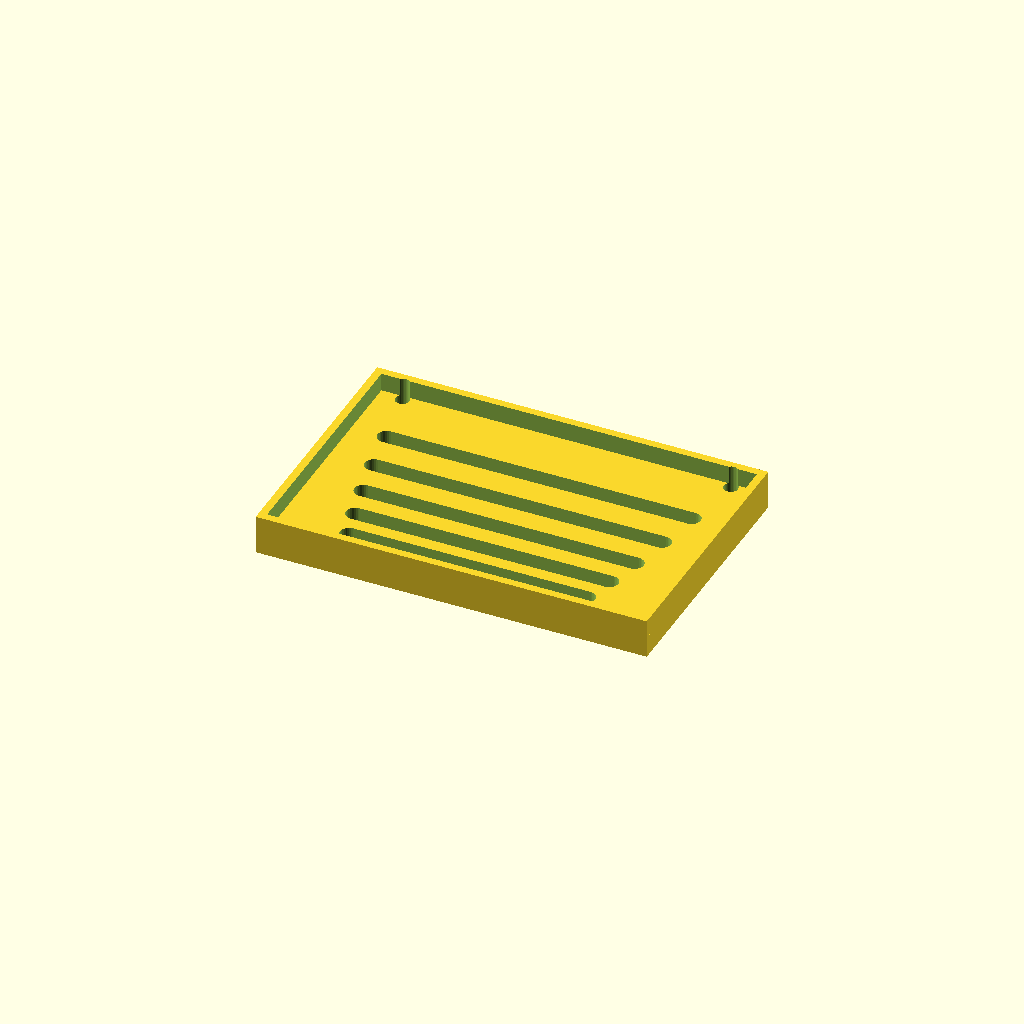
Cell 1 — every parameter at its default value.
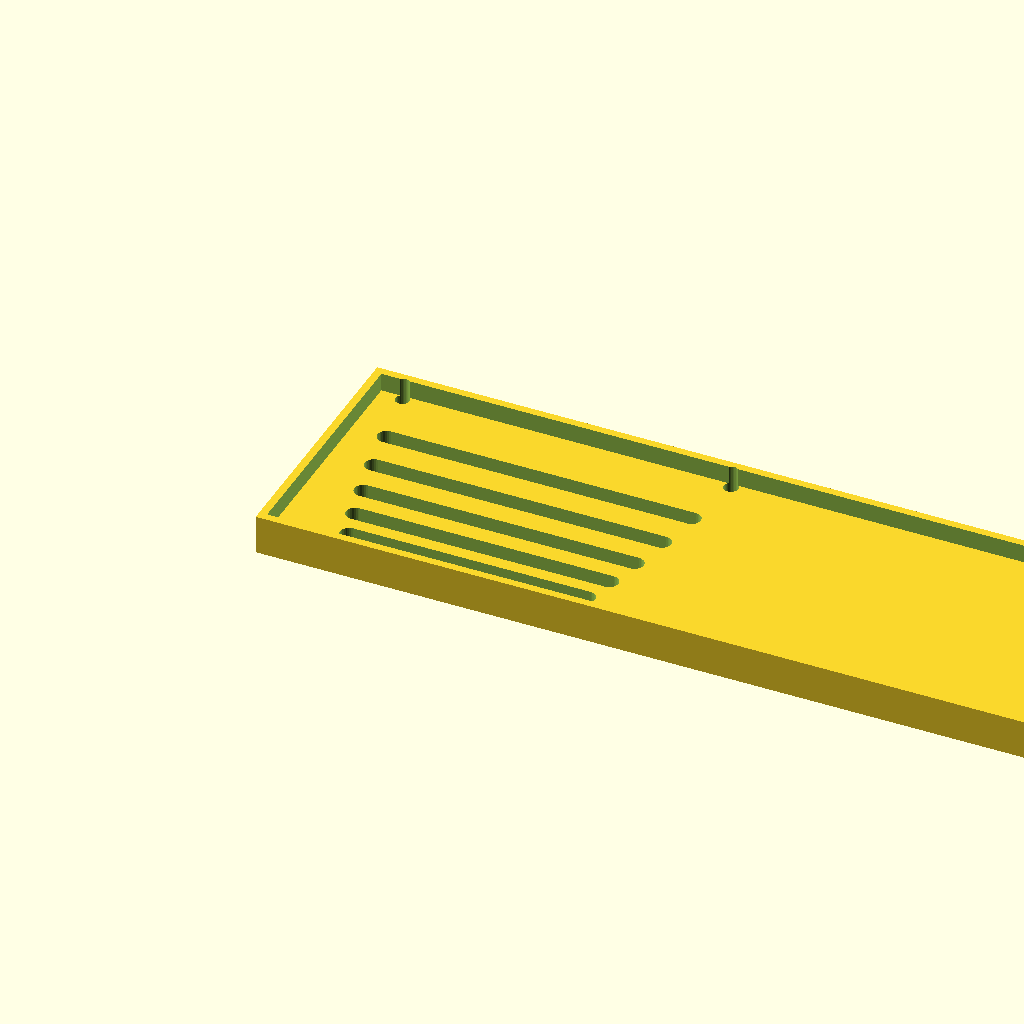
Cell 2 — panel_w set to 300, the other parameters unchanged.
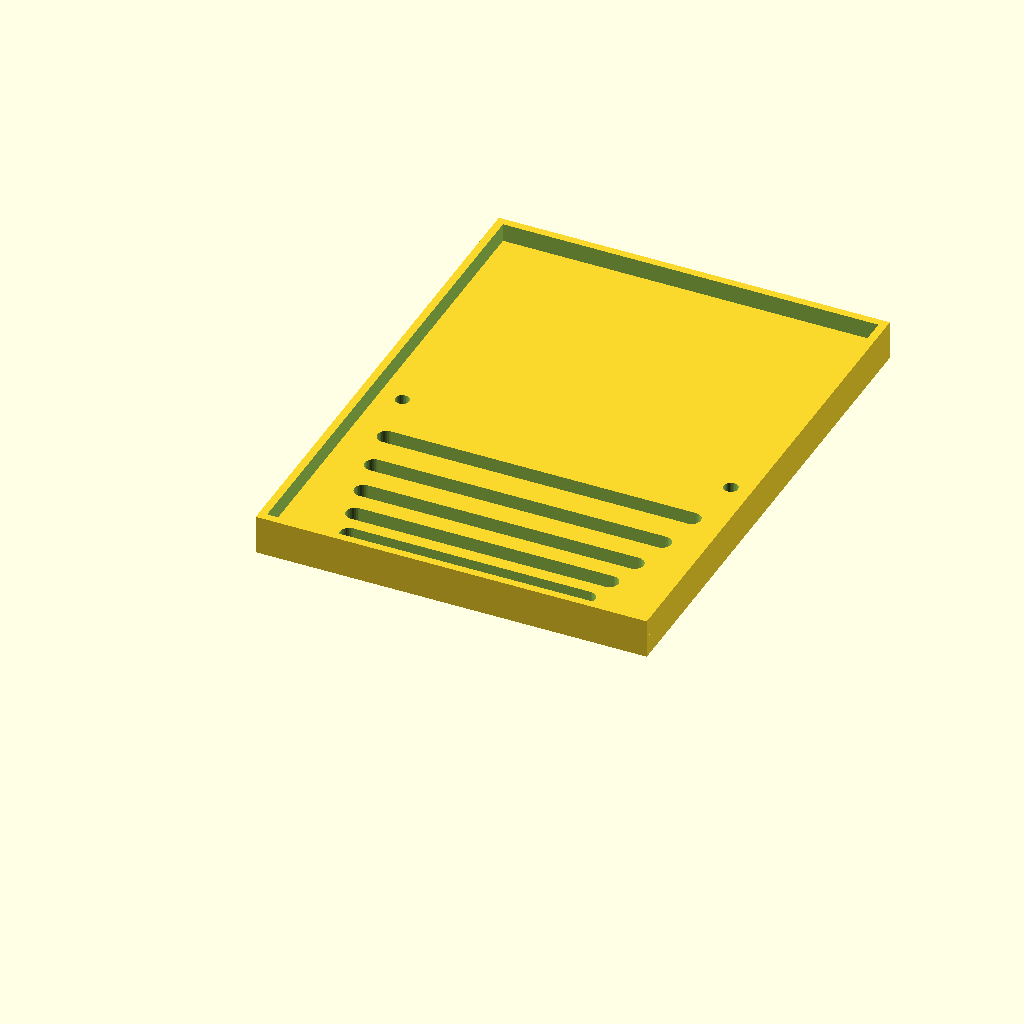
Cell 3: the same model with panel_d = 200.
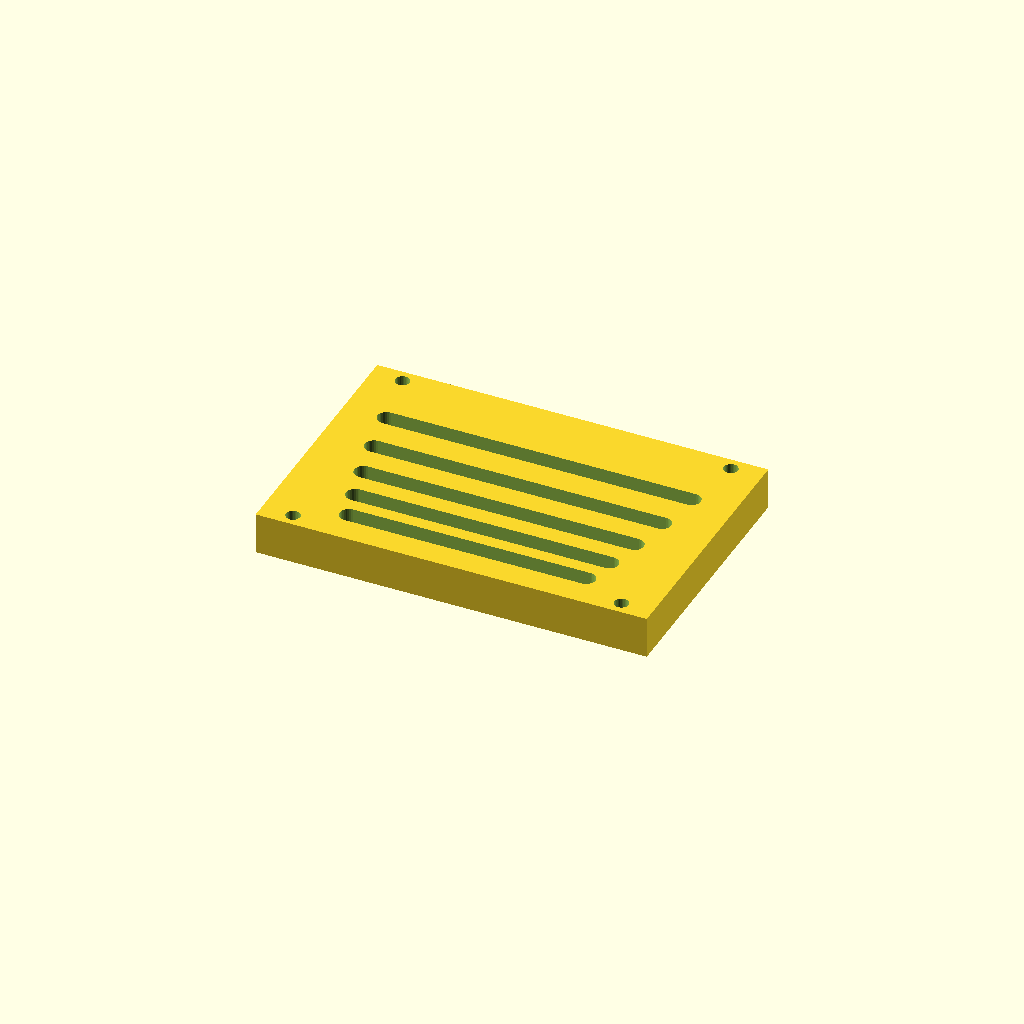
Cell 4: thick = 16 (everything else at default).
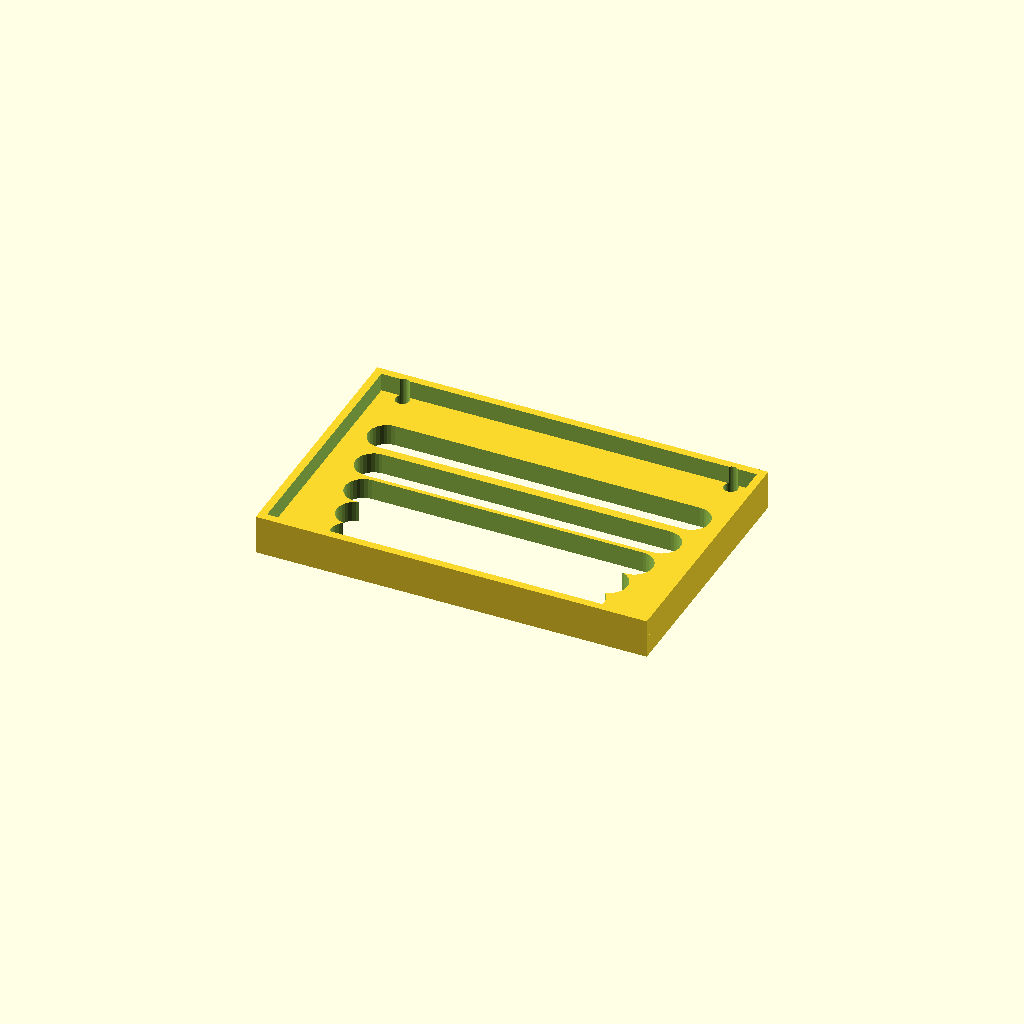
Cell 5: slot_w = 14 (everything else at default).
One fixed orthographic camera (rotation 55°, 0°, 25°; colour scheme Cornfield) for every cell.
OpenSCAD source file optional_data/data/gen3/slottedpanels/part_0064.scad:
$fn = 32;

// ----------------------------------------------------------------------
// Slotted panel: 150 x 100 mm, 5 рядов of slots
// ----------------------------------------------------------------------

// --- parameters (mm) ---
panel_w = 150;            // panel width
panel_d = 100;            // panel depth
thick = 8;                // panel thickness
slot_w = 7;               // slot width
pitch0 = 12;              // first row pitch
pitch_step = 1.8;         // pitch increase per row
margin = 10;              // margin around the slot field
rows = 5;                 // number of slot rows
mount_d = 5.4;            // mounting holes
mount_x = 63;             // mounting hole offset
rim_h = 15;               // rim height
rim_t = 3;                // rim wall thickness

difference() {
  union() {
    cube([panel_w, panel_d, thick]);
    translate([0, 0, thick - 1]) difference() {
      cube([panel_w, panel_d, rim_h - thick + 1]);
      translate([rim_t, rim_t, -2.5]) cube([panel_w - 2 * rim_t, panel_d - 2 * rim_t, rim_h - thick + 6]);
    }
  }
  /* slot rows: stadium shaped cutters, 2.5 mm clear of both faces */
  /* row 0: pitch 12, length 91 */
  hull() {
    translate([29.5, 13.5, -2.5]) cylinder(h = thick + 5, d = slot_w);
    translate([120.5, 13.5, -2.5]) cylinder(h = thick + 5, d = slot_w);
  }
  /* row 1: pitch 13.8, length 97.5 */
  hull() {
    translate([26.25, 25.5, -2.5]) cylinder(h = thick + 5, d = slot_w);
    translate([123.75, 25.5, -2.5]) cylinder(h = thick + 5, d = slot_w);
  }
  /* row 2: pitch 15.6, length 104 */
  hull() {
    translate([23, 39.3, -2.5]) cylinder(h = thick + 5, d = slot_w);
    translate([127, 39.3, -2.5]) cylinder(h = thick + 5, d = slot_w);
  }
  /* row 3: pitch 17.4, length 110.5 */
  hull() {
    translate([19.75, 54.9, -2.5]) cylinder(h = thick + 5, d = slot_w);
    translate([130.25, 54.9, -2.5]) cylinder(h = thick + 5, d = slot_w);
  }
  /* row 4: pitch 19.2, length 117 */
  hull() {
    translate([16.5, 72.3, -2.5]) cylinder(h = thick + 5, d = slot_w);
    translate([133.5, 72.3, -2.5]) cylinder(h = thick + 5, d = slot_w);
  }
  translate([12, 5, -2.5]) cylinder(h = 20, d = mount_d);
  translate([12, 95, -2.5]) cylinder(h = 20, d = mount_d);
  translate([138, 5, -2.5]) cylinder(h = 20, d = mount_d);
  translate([138, 95, -2.5]) cylinder(h = 20, d = mount_d);
}
Parameter table extracted from the source (name, type, default, range or options):
panel_w: number, default 150
panel_d: number, default 100
thick: number, default 8
slot_w: number, default 7
pitch0: number, default 12
pitch_step: number, default 1.8
margin: number, default 10
rows: number, default 5
mount_d: number, default 5.4
mount_x: number, default 63
rim_h: number, default 15
rim_t: number, default 3
